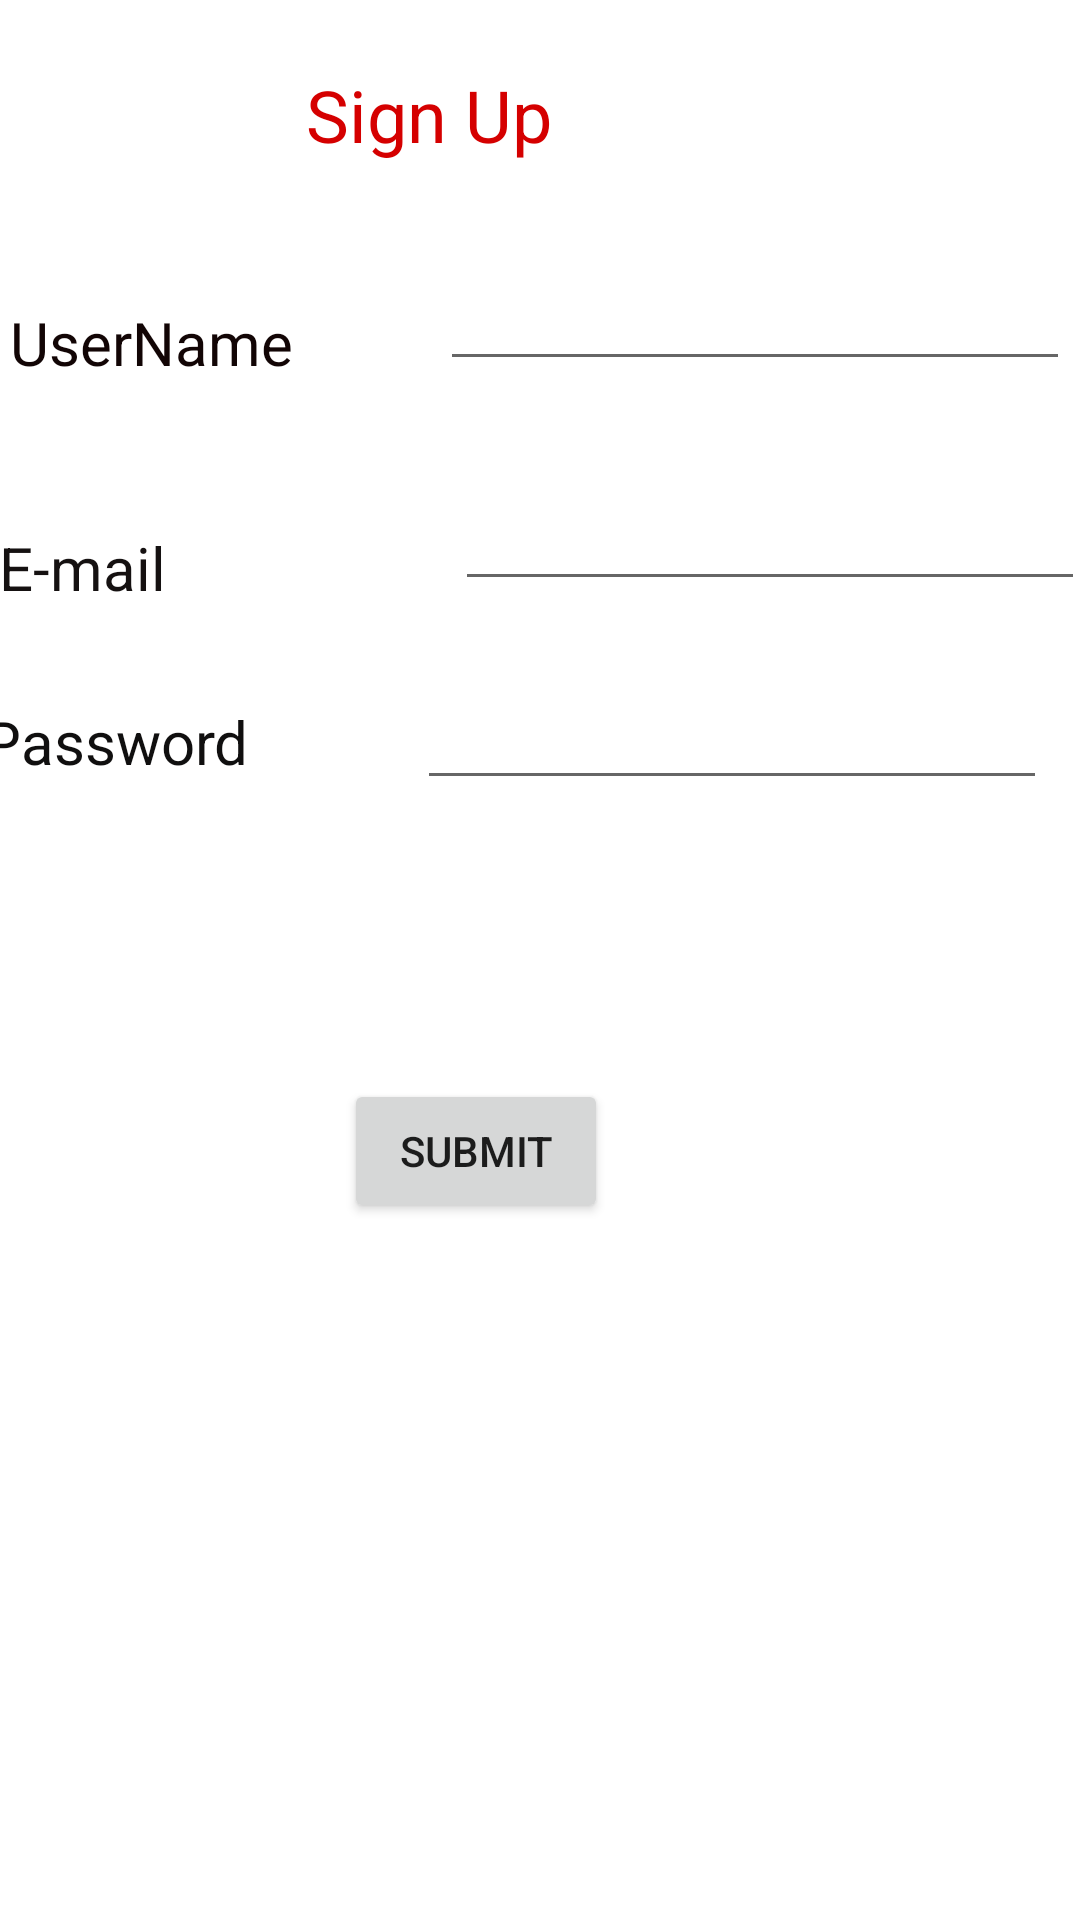

Produce the Android XML layout that renders to this screen, including the resource entries it uses.
<!-- AndroidManifest.xml: application theme Theme.Splashdemo -->
<!-- res/layout/activity_sign_up.xml -->
<?xml version="1.0" encoding="utf-8"?>
<androidx.constraintlayout.widget.ConstraintLayout xmlns:android="http://schemas.android.com/apk/res/android"
    xmlns:app="http://schemas.android.com/apk/res-auto"
    xmlns:tools="http://schemas.android.com/tools"
    android:layout_width="match_parent"
    android:layout_height="match_parent"
    tools:context=".SignUp">


    <TextView
        android:id="@+id/textView"
        android:layout_width="134dp"
        android:layout_height="41dp"
        android:layout_marginStart="82dp"
        android:layout_marginTop="22dp"
        android:layout_marginEnd="124dp"
        android:layout_marginBottom="299dp"
        android:text="Sign Up"
        android:textColor="#D50000"
        android:textSize="24sp"
        app:layout_constraintBottom_toBottomOf="parent"
        app:layout_constraintEnd_toEndOf="parent"
        app:layout_constraintHorizontal_bias="1.0"
        app:layout_constraintStart_toStartOf="parent"
        app:layout_constraintTop_toTopOf="parent"
        app:layout_constraintVertical_bias="0.0" />

    <TextView
        android:id="@+id/textView2"
        android:layout_width="wrap_content"
        android:layout_height="wrap_content"
        android:layout_marginStart="60dp"
        android:layout_marginTop="136dp"
        android:layout_marginEnd="41dp"
        android:layout_marginBottom="24dp"
        android:text="UserName"
        android:textColor="#120505"
        android:textSize="20sp"
        app:layout_constraintBottom_toTopOf="@+id/textView3"
        app:layout_constraintEnd_toStartOf="@+id/editTextTextPersonName"
        app:layout_constraintStart_toStartOf="parent"
        app:layout_constraintTop_toTopOf="parent" />

    <TextView
        android:id="@+id/textView3"
        android:layout_width="122dp"
        android:layout_height="34dp"
        android:layout_marginStart="50dp"
        android:layout_marginTop="24dp"
        android:layout_marginEnd="15dp"
        android:layout_marginBottom="18dp"
        android:text="E-mail"
        android:textColor="#151111"
        android:textSize="20sp"
        app:layout_constraintBottom_toTopOf="@+id/textView4"
        app:layout_constraintEnd_toStartOf="@+id/editTextTextPersonName2"
        app:layout_constraintStart_toStartOf="parent"
        app:layout_constraintTop_toBottomOf="@+id/textView2" />

    <TextView
        android:id="@+id/textView4"
        android:layout_width="103dp"
        android:layout_height="42dp"
        android:layout_marginStart="18dp"
        android:layout_marginTop="6dp"
        android:layout_marginEnd="32dp"
        android:layout_marginBottom="400dp"
        android:text="Password"
        android:textColor="#100F0F"
        android:textSize="20sp"
        app:layout_constraintBottom_toBottomOf="parent"
        app:layout_constraintEnd_toStartOf="@+id/editTextTextPassword"
        app:layout_constraintStart_toStartOf="parent"
        app:layout_constraintTop_toBottomOf="@+id/textView3" />

    <Button
        android:id="@+id/button"
        android:layout_width="wrap_content"
        android:layout_height="wrap_content"
        android:layout_marginStart="139dp"
        android:layout_marginTop="49dp"
        android:layout_marginEnd="182dp"
        android:layout_marginBottom="300dp"
        android:text="Submit"
        app:layout_constraintBottom_toBottomOf="parent"
        app:layout_constraintEnd_toEndOf="parent"
        app:layout_constraintStart_toStartOf="parent"
        app:layout_constraintTop_toBottomOf="@+id/editTextTextPassword" />

    <EditText
        android:id="@+id/editTextTextPersonName"
        android:layout_width="wrap_content"
        android:layout_height="wrap_content"
        android:layout_marginStart="8dp"
        android:layout_marginTop="90dp"
        android:layout_marginEnd="60dp"
        android:layout_marginBottom="4dp"
        android:ems="10"
        android:inputType="textPersonName"
        app:layout_constraintBottom_toTopOf="@+id/editTextTextPersonName2"
        app:layout_constraintEnd_toEndOf="parent"
        app:layout_constraintStart_toEndOf="@+id/textView2"
        app:layout_constraintTop_toBottomOf="@+id/textView"
        app:layout_constraintVertical_bias="0.0" />

    <EditText
        android:id="@+id/editTextTextPersonName2"
        android:layout_width="wrap_content"
        android:layout_height="wrap_content"
        android:layout_marginStart="15dp"
        android:layout_marginTop="28dp"
        android:layout_marginEnd="49dp"
        android:layout_marginBottom="15dp"
        android:ems="10"
        android:inputType="textPersonName"
        app:layout_constraintBottom_toTopOf="@+id/editTextTextPassword"
        app:layout_constraintEnd_toEndOf="parent"
        app:layout_constraintStart_toEndOf="@+id/textView3"
        app:layout_constraintTop_toBottomOf="@+id/editTextTextPersonName" />

    <EditText
        android:id="@+id/editTextTextPassword"
        android:layout_width="wrap_content"
        android:layout_height="wrap_content"
        android:layout_marginStart="10dp"
        android:layout_marginTop="10dp"
        android:layout_marginEnd="35dp"
        android:layout_marginBottom="44dp"
        android:ems="10"
        android:inputType="textPassword"
        app:layout_constraintBottom_toTopOf="@+id/button"
        app:layout_constraintEnd_toEndOf="parent"
        app:layout_constraintStart_toEndOf="@+id/textView4"
        app:layout_constraintTop_toBottomOf="@+id/editTextTextPersonName2" />


</androidx.constraintlayout.widget.ConstraintLayout>
<!-- resources referenced by this layout -->
<resources>
  <style name="Theme.Splashdemo" parent="Theme.MaterialComponents.DayNight.DarkActionBar">
          
          <item name="colorPrimary">@color/purple_500</item>
          <item name="colorPrimaryVariant">@color/purple_700</item>
          <item name="colorOnPrimary">@color/white</item>
          
          <item name="colorSecondary">@color/teal_200</item>
          <item name="colorSecondaryVariant">@color/teal_700</item>
          <item name="colorOnSecondary">@color/black</item>
          
          <item name="android:statusBarColor" tools:targetApi="l">?attr/colorPrimaryVariant</item>
          
      </style>
  <!-- not gathered from this repository: default colours our renderer supplied (Android Studio template values) -->
  <color name="purple_500">#FF6200EE</color>
  <color name="purple_700">#FF3700B3</color>
  <color name="teal_200">#FF03DAC5</color>
  <color name="teal_700">#FF018786</color>
  <color name="black">#FF000000</color>
  <color name="white">#FFFFFFFF</color>
</resources>
